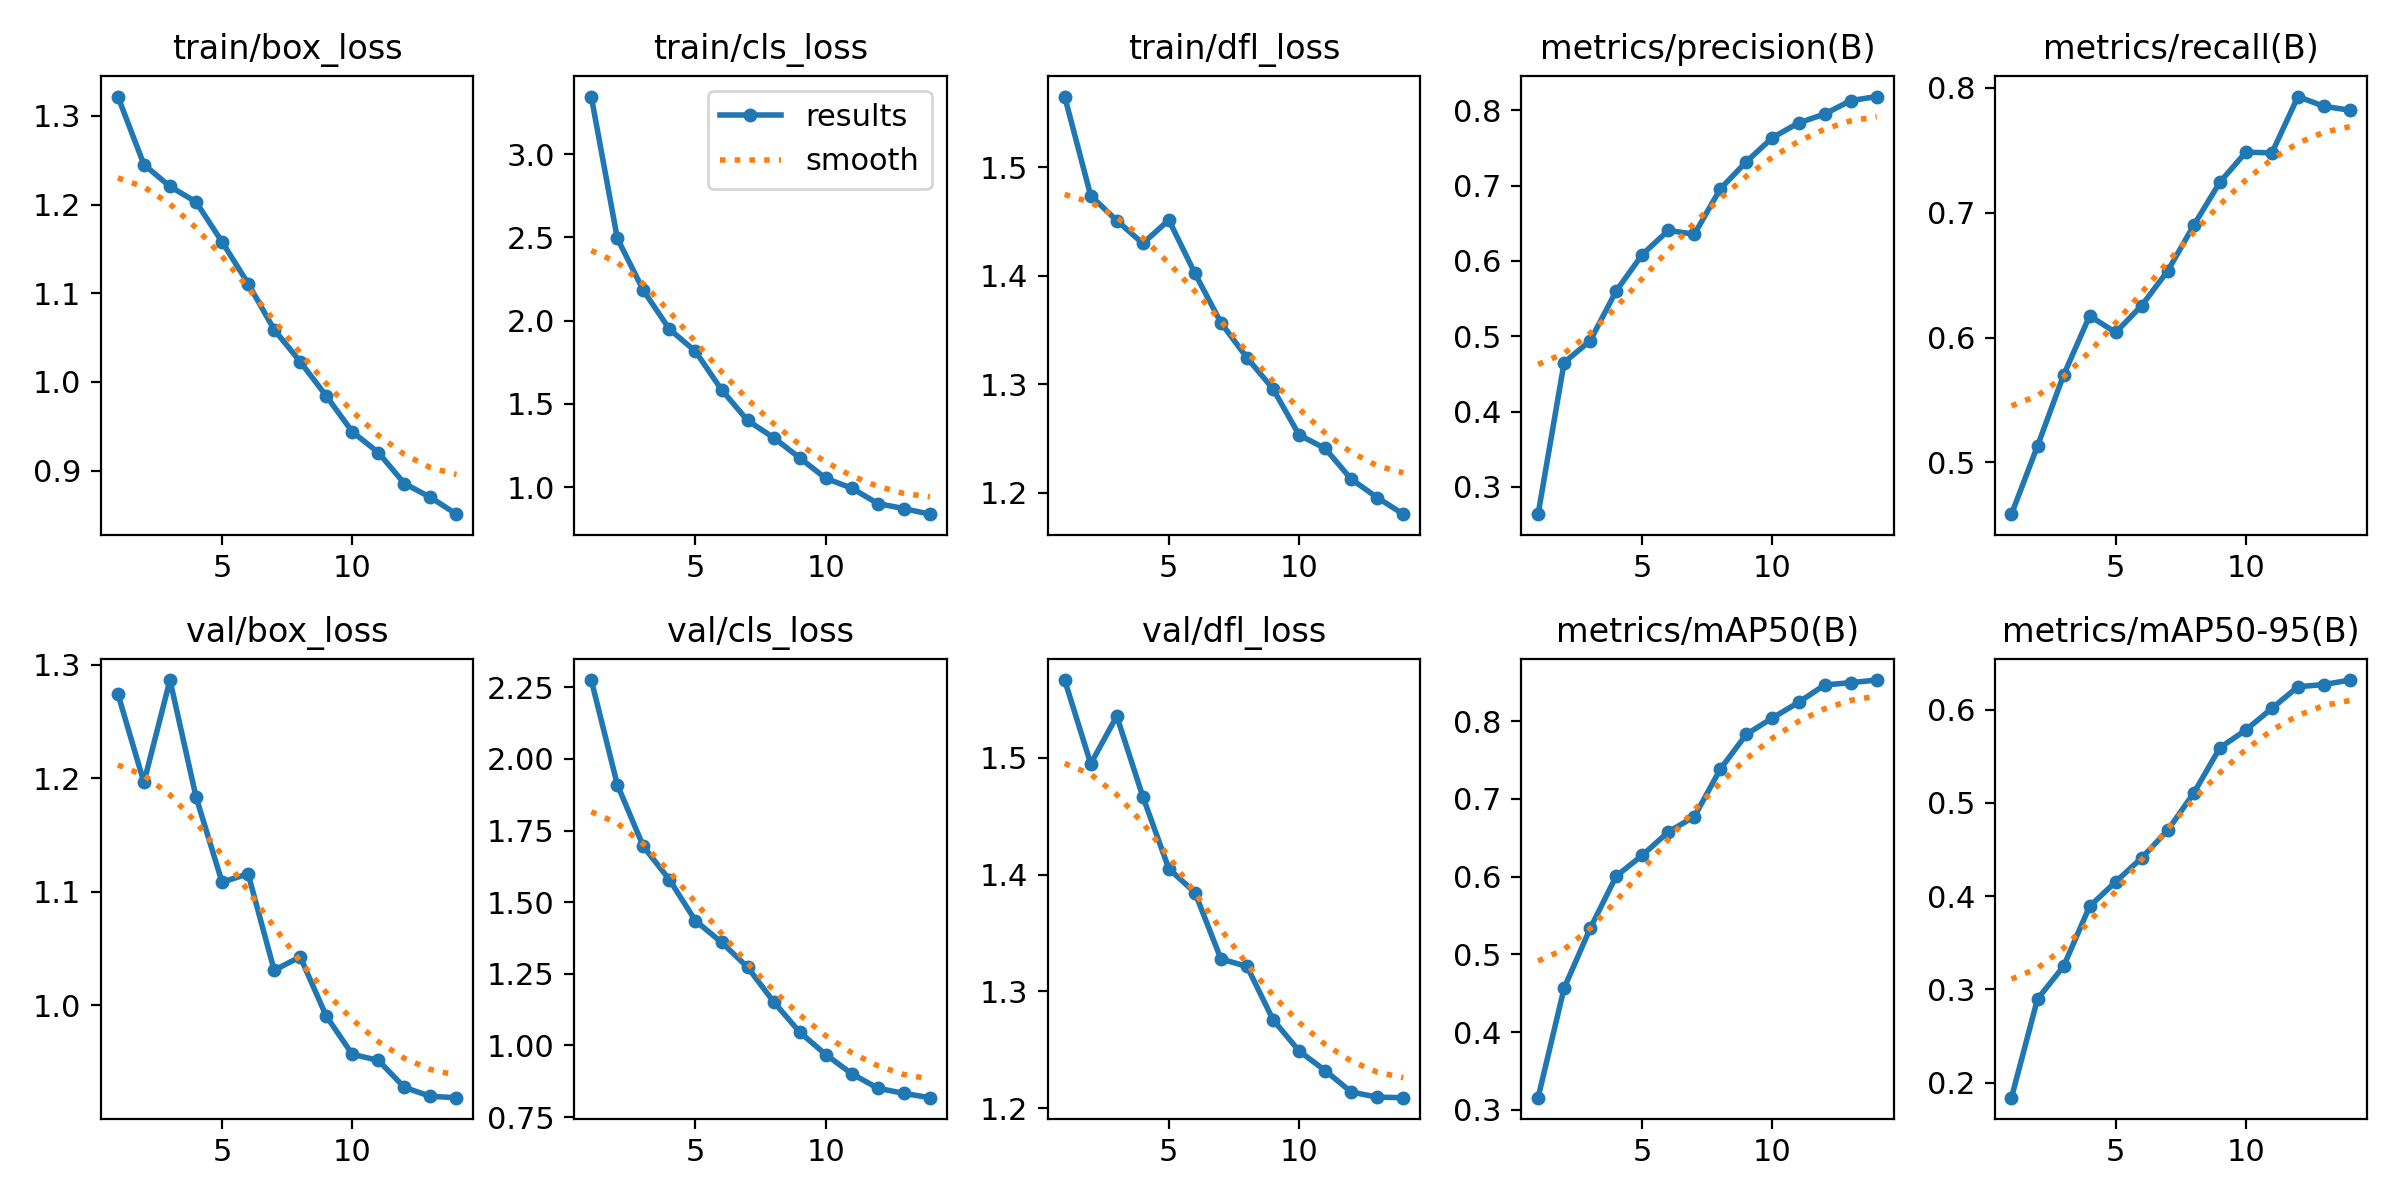

The file beside this chart, header and first rows:
epoch, time, train/box_loss, train/cls_loss, train/dfl_loss, metrics/precision(B), metrics/recall(B), metrics/mAP50(B), metrics/mAP50-95(B), val/box_loss, val/cls_loss, val/dfl_loss, lr/pg0, lr/pg1, lr/pg2
1, 61.4, 1.322, 3.347, 1.565, 0.2639, 0.4586, 0.3158, 0.1839, 1.275, 2.275, 1.566, 0.0001849, 0.0001849, 0.0001849
2, 115, 1.245, 2.494, 1.474, 0.4652, 0.5132, 0.4567, 0.2898, 1.196, 1.91, 1.495, 0.0003656, 0.0003656, 0.0003656
3, 166.3, 1.221, 2.182, 1.451, 0.4941, 0.5698, 0.5334, 0.3248, 1.287, 1.694, 1.535, 0.0005283, 0.0005283, 0.0005283
4, 218.3, 1.203, 1.949, 1.43, 0.5602, 0.6174, 0.6006, 0.3891, 1.184, 1.579, 1.467, 0.000496, 0.000496, 0.000496
5, 297.9, 1.158, 1.816, 1.451, 0.6084, 0.6041, 0.6274, 0.4154, 1.108, 1.435, 1.405, 0.0004524, 0.0004524, 0.0004524
6, 348.8, 1.111, 1.585, 1.402, 0.6405, 0.6256, 0.6574, 0.441, 1.116, 1.36, 1.385, 0.0004002, 0.0004002, 0.0004002
7, 399.4, 1.059, 1.4, 1.357, 0.6355, 0.6534, 0.6772, 0.4708, 1.031, 1.273, 1.328, 0.000342, 0.000342, 0.000342
8, 451.3, 1.023, 1.297, 1.324, 0.6958, 0.69, 0.7383, 0.5107, 1.043, 1.152, 1.321, 0.0002808, 0.0002808, 0.0002808
9, 502.9, 0.9843, 1.176, 1.296, 0.7318, 0.7244, 0.783, 0.5592, 0.9905, 1.047, 1.276, 0.0002195, 0.0002195, 0.0002195
10, 554.4, 0.9438, 1.053, 1.253, 0.7638, 0.7485, 0.804, 0.5784, 0.9568, 0.9682, 1.249, 0.0001614, 0.0001614, 0.0001614
11, 605.8, 0.9204, 0.9939, 1.241, 0.7831, 0.7479, 0.824, 0.6015, 0.9514, 0.9012, 1.232, 0.0001092, 0.0001092, 0.0001092
12, 656.9, 0.8855, 0.9011, 1.213, 0.795, 0.7931, 0.8463, 0.6247, 0.9276, 0.8508, 1.214, 6.56043e-05, 6.56043e-05, 6.56043e-05
13, 708.1, 0.8699, 0.871, 1.196, 0.8127, 0.7852, 0.8494, 0.627, 0.9197, 0.8325, 1.21, 3.28153e-05, 3.28153e-05, 3.28153e-05
14, 759.2, 0.8509, 0.8373, 1.18, 0.8182, 0.7821, 0.8527, 0.6319, 0.9185, 0.8176, 1.209, 1.24603e-05, 1.24603e-05, 1.24603e-05
